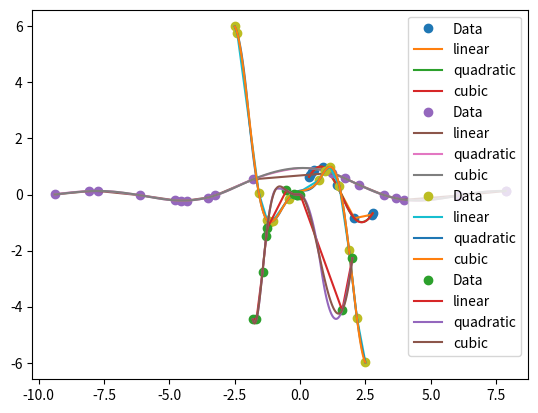

The script that saved this image:

# coding: utf-8

# In[27]:

import numpy as np
import matplotlib.pyplot as plt
from scipy.interpolate import interp1d

xa=np.random.random(10)
x0 = xa*3
y0 = np.sin(2*x0)

plt.plot(x0, y0, 'o', label='Data')

x = np.linspace(min(x0),max(x0),101)

# Available options for interp1d
options = ('linear', 'quadratic', 'cubic')

for o in options:
    f = interp1d(x0, y0, kind=o)   
    plt.plot(x, f(x), label=o)      
plt.legend()
plt.show()


# In[35]:

import numpy as np
import matplotlib.pyplot as plt
from scipy.interpolate import interp1d

xa = np.random.random(20)
x0= (xa-(1/2))*20
y0 = np.sin(x0)/x0

plt.plot(x0, y0, 'o', label='Data')

x=np.linspace(min(x0), max(x0), 101)

options = ('linear', 'quadratic', 'cubic')

for o in options:
    f = interp1d(x0, y0, kind=o)    
    plt.plot(x, f(x), label=o)     
plt.legend()
plt.show()


# In[37]:

import numpy as np
import matplotlib.pyplot as plt
from scipy.interpolate import interp1d

xa = np.random.random(16)
x0= (xa-(1/2))*6
y0 = (x0**2)*np.sin(2*x0)

plt.plot(x0, y0, 'o', label='Data')

x=np.linspace(min(x0), max(x0), 101)

options = ('linear', 'quadratic', 'cubic')

for o in options:
    f = interp1d(x0, y0, kind=o)    
    plt.plot(x, f(x), label=o)     
plt.legend()
plt.show()


# In[39]:

import numpy as np
import matplotlib.pyplot as plt
from scipy.interpolate import interp1d

xa = np.random.random(12)
x0= (xa-(1/2))*4
y0 = (x0**3)*np.sin(x0*3)

plt.plot(x0, y0, 'o', label='Data')

x=np.linspace(min(x0), max(x0), 101)

options = ('linear', 'quadratic', 'cubic')

for o in options:
    f = interp1d(x0, y0, kind=o)    
    plt.plot(x, f(x), label=o)     
plt.legend()
plt.show()

